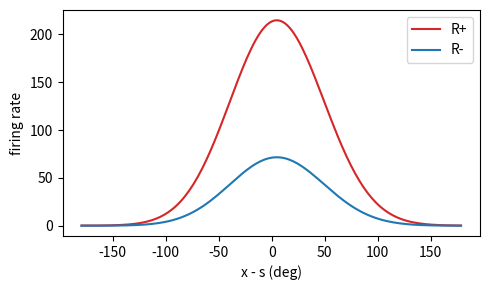

Here is the Python script that generated this plot:
import numpy as np, math, matplotlib.pyplot as plt

# parameters
N, rho, sigma = 180, 0.5, 40.0
k, tau, dt = 5e-4, 1.0, 0.01
wc = 2*math.sqrt(2)*(2*math.pi)**0.25*math.sqrt(k*sigma/rho)
wr = 1.05*wc
w_sv = 1.0
w_vs = 0.2
Delta = 22.0
g_v = 10.0

# grid
L, dx = N/rho, 1/rho
xs = np.linspace(-L/2, L/2, N, endpoint=False)
circ = lambda a,b: (a-b+L/2)%L - L/2

# kernels
G0 = lambda delta: (1/(math.sqrt(2*math.pi)*sigma))*np.exp(-(delta**2)/(2*sigma**2))*dx
W_r = wr * G0(circ(xs[:,None], xs[None,:]))
W_plus = w_sv * G0(circ(xs[:,None], xs[None,:]-Delta))
W_minus= w_sv * G0(circ(xs[:,None], xs[None,:]+Delta))

def G(u):
    up=np.clip(u,0,None)
    num=up**2
    return num/(1 + k*rho*np.sum(num))

def bump_height(wr):
    return wr*(1+math.sqrt(1-wc**2/wr**2))/(4*math.sqrt(math.pi)*k*sigma)

U0 = bump_height(wr)

# simulate with constant v = +5°/τ
v_cmd = 5.0
T = 10.0
steps = int(T/dt)
u_s = U0*np.exp(-(xs**2)/(4*sigma**2))
u_p = np.zeros(N)
u_m = np.zeros(N)
for t in range(steps):
    r_s = G(u_s)
    r_p = np.clip((g_v + v_cmd)*u_p, 0, None)
    r_m = np.clip((g_v - v_cmd)*u_m, 0, None)
    conv = rho*(W_r @ r_s + W_plus @ r_p + W_minus @ r_m)
    u_s += dt/tau * (-u_s + conv)
    u_p += dt/tau * (-u_p + w_vs * r_s)
    u_m += dt/tau * (-u_m + w_vs * r_s)
R_p = np.clip((g_v + v_cmd)*u_p, 0, None)
R_m = np.clip((g_v - v_cmd)*u_m, 0, None)
vec = np.sum(r_s*np.exp(1j*np.deg2rad(xs)))/np.sum(r_s)
centre = np.rad2deg(np.angle(vec))
rel_xs = circ(xs, centre)
order=np.argsort(rel_xs)
plt.figure(figsize=(5,3))
plt.plot(rel_xs[order], R_p[order], label='R+', color='tab:red')
plt.plot(rel_xs[order], R_m[order], label='R-', color='tab:blue')
plt.xlabel('x - s (deg)')
plt.ylabel('firing rate')
plt.legend(); plt.tight_layout()
plt.show()